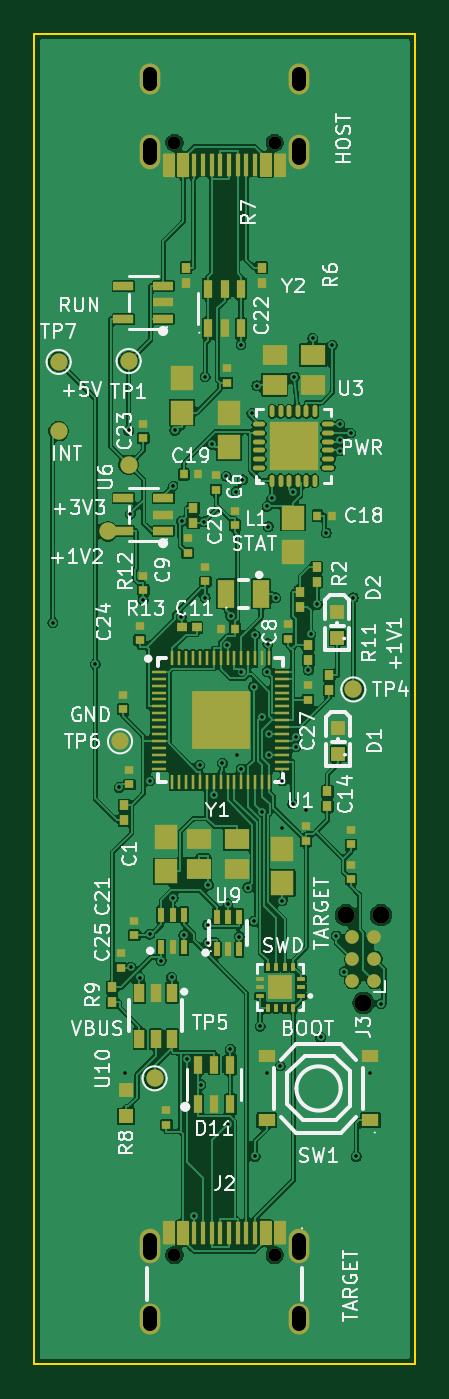
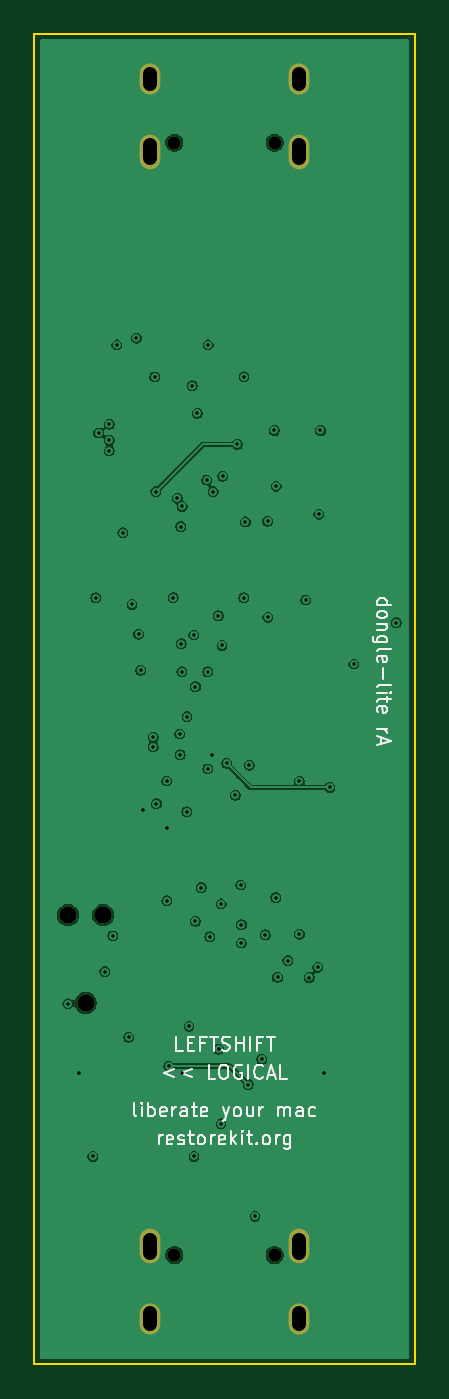
Circuit board: 10 layer files. Board 22.0 x 77.0 mm.
- bottom_copper: dongle-lite-1s4l-B_Cu.gbl (131306 bytes)
- bottom_mask: dongle-lite-1s4l-B_Mask.gbs (1095 bytes)
- paste: dongle-lite-1s4l-B_Paste.gbp (476 bytes)
- bottom_silk: dongle-lite-1s4l-B_Silkscreen.gbo (25517 bytes)
- outline: dongle-lite-1s4l-Edge_Cuts.gm1 (717 bytes)
- top_copper: dongle-lite-1s4l-F_Cu.gtl (293144 bytes)
- top_mask: dongle-lite-1s4l-F_Mask.gts (12498 bytes)
- paste: dongle-lite-1s4l-F_Paste.gtp (11293 bytes)
- top_silk: dongle-lite-1s4l-F_Silkscreen.gto (94171 bytes)
- drill: dongle-lite-1s4l.drl (2691 bytes)

=== bottom_copper: dongle-lite-1s4l-B_Cu.gbl (131306 bytes, source omitted) ===
=== bottom_mask: dongle-lite-1s4l-B_Mask.gbs ===
%TF.GenerationSoftware,KiCad,Pcbnew,10.0.4*%
%TF.CreationDate,2026-08-01T13:39:05-04:00*%
%TF.ProjectId,dongle-lite-1s4l,646f6e67-6c65-42d6-9c69-74652d317334,rev?*%
%TF.SameCoordinates,Original*%
%TF.FileFunction,Soldermask,Bot*%
%TF.FilePolarity,Negative*%
%FSLAX46Y46*%
G04 Gerber Fmt 4.6, Leading zero omitted, Abs format (unit mm)*
G04 Created by KiCad (PCBNEW 10.0.4) date 2026-08-01 13:39:05*
%MOMM*%
%LPD*%
G01*
G04 APERTURE LIST*
%ADD10C,0.990600*%
%ADD11C,0.750000*%
%ADD12O,1.200000X2.000000*%
%ADD13O,1.200000X1.800000*%
G04 APERTURE END LIST*
D10*
%TO.C,J3*%
X115034000Y-155091900D03*
X114018000Y-150011900D03*
X116050000Y-150011900D03*
%TD*%
D11*
%TO.C,J1*%
X109900000Y-105325000D03*
X104100000Y-105325000D03*
D12*
X102670000Y-105825000D03*
D13*
X102670000Y-101645000D03*
X111330000Y-101645000D03*
D12*
X111330000Y-105825000D03*
%TD*%
D11*
%TO.C,J2*%
X104100000Y-169675000D03*
X109900000Y-169675000D03*
D12*
X111330000Y-169175000D03*
D13*
X111330000Y-173355000D03*
X102670000Y-173355000D03*
D12*
X102670000Y-169175000D03*
%TD*%
M02*

=== paste: dongle-lite-1s4l-B_Paste.gbp ===
%TF.GenerationSoftware,KiCad,Pcbnew,10.0.4*%
%TF.CreationDate,2026-08-01T13:39:05-04:00*%
%TF.ProjectId,dongle-lite-1s4l,646f6e67-6c65-42d6-9c69-74652d317334,rev?*%
%TF.SameCoordinates,Original*%
%TF.FileFunction,Paste,Bot*%
%TF.FilePolarity,Positive*%
%FSLAX46Y46*%
G04 Gerber Fmt 4.6, Leading zero omitted, Abs format (unit mm)*
G04 Created by KiCad (PCBNEW 10.0.4) date 2026-08-01 13:39:05*
%MOMM*%
%LPD*%
G01*
G04 APERTURE LIST*
G04 APERTURE END LIST*
M02*

=== bottom_silk: dongle-lite-1s4l-B_Silkscreen.gbo (25517 bytes, source omitted) ===
=== outline: dongle-lite-1s4l-Edge_Cuts.gm1 ===
%TF.GenerationSoftware,KiCad,Pcbnew,10.0.4*%
%TF.CreationDate,2026-08-01T13:39:05-04:00*%
%TF.ProjectId,dongle-lite-1s4l,646f6e67-6c65-42d6-9c69-74652d317334,rev?*%
%TF.SameCoordinates,Original*%
%TF.FileFunction,Profile,NP*%
%FSLAX46Y46*%
G04 Gerber Fmt 4.6, Leading zero omitted, Abs format (unit mm)*
G04 Created by KiCad (PCBNEW 10.0.4) date 2026-08-01 13:39:05*
%MOMM*%
%LPD*%
G01*
G04 APERTURE LIST*
%TA.AperFunction,Profile*%
%ADD10C,0.100000*%
%TD*%
G04 APERTURE END LIST*
D10*
X96000000Y-99000000D02*
X118000000Y-99000000D01*
X96000000Y-176000000D02*
X96000000Y-99000000D01*
X118000000Y-99000000D02*
X118000000Y-176000000D01*
X118000000Y-176000000D02*
X96000000Y-176000000D01*
M02*

=== top_copper: dongle-lite-1s4l-F_Cu.gtl (293144 bytes, source omitted) ===
=== top_mask: dongle-lite-1s4l-F_Mask.gts (12498 bytes, source omitted) ===
=== paste: dongle-lite-1s4l-F_Paste.gtp (11293 bytes, source omitted) ===
=== top_silk: dongle-lite-1s4l-F_Silkscreen.gto (94171 bytes, source omitted) ===
=== drill: dongle-lite-1s4l.drl ===
M48
; DRILL file KiCad 10.0.4 date 2026-08-01T13:39:05
; FORMAT={-:-/ absolute / metric / decimal}
; #@! TF.CreationDate,2026-08-01T13:39:05-04:00
; #@! TF.GenerationSoftware,Kicad,Pcbnew,10.0.4
; #@! TF.FileFunction,MixedPlating,1,4
FMAT,2
METRIC
; #@! TA.AperFunction,Plated,PTH,ViaDrill
T1C0.200
; #@! TA.AperFunction,Plated,PTH,ComponentDrill
T2C0.800
; #@! TA.AperFunction,NonPlated,NPTH,ComponentDrill
T3C0.750
; #@! TA.AperFunction,NonPlated,NPTH,ComponentDrill
T4C0.991
%
G90
G05
T1
X97.065Y-133.087
X99.515Y-135.479
X100.902Y-142.62
X101.229Y-159.148
X101.45Y-121.964
X101.539Y-126.805
X101.594Y-153.015
X102.095Y-153.616
X102.3Y-131.767
X102.664Y-151.103
X102.68Y-142.244
X103.33Y-152.638
X103.929Y-153.61
X104.014Y-125.183
X104.032Y-148.992
X104.112Y-121.964
X104.491Y-132.773
X104.51Y-127.216
X104.645Y-151.147
X104.853Y-158.357
X105.235Y-167.428
X105.564Y-141.329
X105.627Y-159.811
X105.789Y-127.258
X105.873Y-118.862
X105.884Y-131.637
X106.018Y-150.567
X106.031Y-151.621
X106.067Y-148.262
X106.267Y-122.759
X106.369Y-143.076
X106.878Y-141.226
X107.104Y-124.62
X107.145Y-134.403
X107.2Y-149.359
X107.205Y-162.084
X107.341Y-157.775
X107.354Y-132.691
X107.659Y-125.497
X107.711Y-140.756
X107.85Y-151.26
X107.949Y-117.016
X107.969Y-141.535
X107.978Y-135.918
X108.036Y-124.824
X108.339Y-148.414
X108.579Y-120.972
X108.679Y-136.786
X108.691Y-150.359
X108.765Y-163.968
X108.769Y-133.8
X108.863Y-119.378
X109.053Y-156.44
X109.169Y-138.518
X109.18Y-144.023
X109.436Y-159.148
X109.452Y-126.36
X109.462Y-135.926
X109.504Y-134.298
X109.527Y-127.526
X109.556Y-140.729
X109.594Y-139.529
X109.736Y-125.874
X109.972Y-131.637
X110.225Y-158.733
X110.334Y-149.176
X110.337Y-144.965
X110.349Y-142.245
X110.938Y-143.555
X110.97Y-125.499
X111.036Y-118.862
X111.117Y-140.267
X111.119Y-139.713
X111.716Y-143.936
X111.852Y-135.834
X111.972Y-133.748
X112.096Y-116.618
X112.35Y-132.03
X112.55Y-157.074
X112.876Y-127.882
X113.228Y-117.016
X113.471Y-151.201
X113.665Y-122.539
X113.666Y-123.13
X113.668Y-121.612
X113.919Y-153.273
X114.286Y-122.112
X114.45Y-131.637
X114.615Y-163.968
X115.436Y-159.148
X116.058Y-155.132
T3
X104.1Y-105.325
X104.1Y-169.675
X109.9Y-105.325
X109.9Y-169.675
T4
X114.018Y-150.012
X115.034Y-155.092
X116.05Y-150.012
T2
X102.67Y-101.945G85X102.67Y-101.345
G05
X102.67Y-106.225G85X102.67Y-105.425
G05
X102.67Y-168.775G85X102.67Y-169.575
G05
X102.67Y-173.055G85X102.67Y-173.655
G05
X111.33Y-101.945G85X111.33Y-101.345
G05
X111.33Y-106.225G85X111.33Y-105.425
G05
X111.33Y-168.775G85X111.33Y-169.575
G05
X111.33Y-173.055G85X111.33Y-173.655
G05
M30
